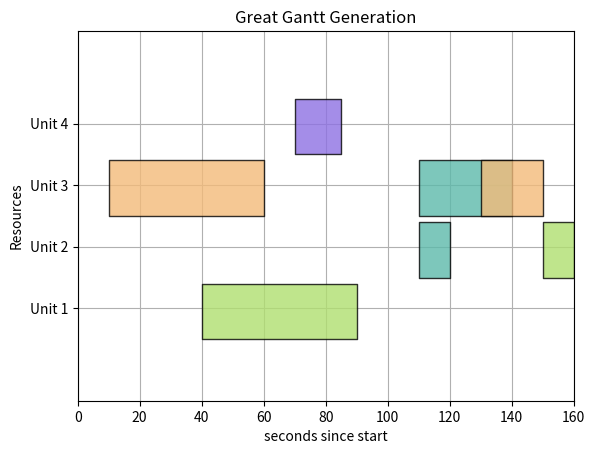

The matplotlib source for this figure: (Note: this script raises an exception after producing the figure.)
# author          :Dominik Bleidorn (INOSIM)
# date            :2022-04-28
# python_version  :3.9
# version         :0.1

import matplotlib.pyplot as plt
from matplotlib.colors import hsv_to_rgb
import math
from collections import defaultdict
from datetime import datetime, date


class GanttPlotter:
    def __init__(self, resources=None, jobs=None):
        if resources is None:
            resources = []
        if jobs is None:
            jobs = []
        self._tickdistance = 10
        self._barheight = 9
        self._jobs = jobs
        self._resources = resources

        self._job_color_dict = {}

    def add_resource(self, resource_name):
        self._resources.append(resource_name)

    def add_job(self, job):
        self._jobs.append(job)

    def _find_yticks(self):
        origin_offset = 5
        yticklabels = []
        yticks = []
        for count, resource_name in enumerate(self._resources):
            yticklabels.append(resource_name)
            ytick_value = origin_offset + (count + 1) * self._tickdistance
            yticks.append(ytick_value)

        return yticks, yticklabels

    def _find_ymaxlim(self):
        return 10 * (len(self._resources) + 2)

    def _find_xmaxlim(self):
        last_endtime = 0
        for job in self._jobs:
            end_time = job.start_time + job.duration
            if end_time > last_endtime:
                last_endtime = end_time

        xmaxlim = last_endtime

        return xmaxlim

    def _generate_colors(self):
        num_colors = len(self._jobs)
        colors = []
        for i in range(0, num_colors):
            hue = math.fmod(i * 0.618033988749895, 1.0)
            saturation = 0.5
            value = math.sqrt(1.0 - math.fmod(i * 0.618033988749895, 0.5))
            next_color = hsv_to_rgb([hue, saturation, value])
            colors.append(next_color)
        return colors

    def generate_gantt(self, title="", save_to_disk=False):

        fig, gnt = plt.subplots()
        yticks, yticklabels = self._find_yticks()

        gnt.set_title(title)

        y_maxlim = self._find_ymaxlim()
        gnt.set_ylim(0, y_maxlim)

        x_maxlim = self._find_xmaxlim()
        gnt.set_xlim(0, x_maxlim)

        gnt.set_xlabel("seconds since start")
        gnt.set_ylabel("Resources")

        gnt.set_yticks(yticks)
        gnt.set_yticklabels(yticklabels)

        gnt.grid(True)
        gnt.set_axisbelow(True)

        self._generate_color_dict()

        resource_job_dict = defaultdict(list)
        for job in self._jobs:
            resource_name = job.resource
            resource_job_dict[resource_name].append(job)

        resource_count = 0
        for resource, job_list in resource_job_dict.items():
            broken_bars, facecolors = self._generate_bars_for_resource(
                resource, job_list
            )
            lower_yaxis = (resource_count + 1) * self._tickdistance
            gnt.broken_barh(
                broken_bars, (lower_yaxis, self._barheight), facecolors=facecolors,
                alpha=0.8, edgecolor='black'
            )
            resource_count = resource_count + 1

        self._add_footnote(gnt)

        legend_labels = [job_name for job_name in self._job_color_dict.keys()]
        plt.legend(legend_labels, bbox_to_anchor=(1.04, 0.6), loc="upper left")

        fig.tight_layout()
        if save_to_disk:
            now = datetime.now()
            dt_string = now.strftime("%d-%m-%Y--%H-%M-%S")
            plt.savefig(f"{dt_string}--Gantt-{title.replace(' ','_')}.png")
        return fig

    def _generate_bars_for_resource(self, resource, job_list):
        broken_bars = [(job.start_time, job.duration) for job in job_list]
        facecolors = [self._get_color_for(job.name) for job in job_list]
        return broken_bars, facecolors

    def _add_footnote(self, gnt):
        import os

        today = date.today()
        user = os.getlogin()
        gnt.annotate(
            f"{today} - {user}",
            xy=(1.0, -0.2),
            xycoords="axes fraction",
            ha="right",
            va="center",
            fontsize=8,
        )

    def example_gantt(self):
        # Declaring a figure "gnt"
        fig, gnt = plt.subplots()

        gnt.set_title("Example")

        # Setting Y-axis limits
        gnt.set_ylim(0, 50)

        # Setting X-axis limits
        gnt.set_xlim(0, 160)

        # Setting labels for x-axis and y-axis
        gnt.set_xlabel("seconds since start")
        gnt.set_ylabel("Processor")

        # Setting ticks on y-axis
        gnt.set_yticks([15, 25, 35])
        # Labelling tickes of y-axis
        gnt.set_yticklabels(["1", "2", "3"])

        # Setting graph attribute
        gnt.grid(True)

        # Declaring a bar in schedule
        gnt.broken_barh([(40, 50)], (30, 9), facecolors=("tab:orange"))

        # Declaring multiple bars in at same level and same width
        gnt.broken_barh(
            [(110, 10), (150, 10)], (10, 9), facecolors=["tab:blue", "tab:orange"]
        )

        gnt.broken_barh(
            [(10, 50), (100, 20), (130, 10)], (20, 9), facecolors=("tab:red")
        )

        self._add_footnote(gnt)

        fig.tight_layout()
        return fig

    def _get_color_for(self, job_name):
        return self._job_color_dict[job_name]

    def _generate_color_dict(self):
        colors = self._generate_colors()
        for count, job in enumerate(self._jobs):
            self._job_color_dict[job.name] = colors[count]


class GanttJob:
    def __init__(self, start_time, duration, resource, name):
        self.start_time = start_time
        self.duration = duration
        self.resource = resource
        self.name = name


if __name__ == "__main__":
    resources = ["Unit 1", "Unit 2", "Unit 3"]
    task1 = GanttJob(40, 50, "Unit 1", "Job1")

    task2 = GanttJob(110, 10, "Unit 2", "Job2")
    task3 = GanttJob(150, 10, "Unit 2", "Job1")

    task4 = GanttJob(10, 50, "Unit 3", "Job3")
    task5 = GanttJob(110, 30, "Unit 3", "Job2")
    task6 = GanttJob(130, 20, "Unit 3", "Job3")
    task_list = [task1, task2, task3, task4, task5, task6]

    my_plotter = GanttPlotter(resources=resources, jobs=task_list)

    new_resource = "Unit 4"
    new_task = GanttJob(70, 15, "Unit 4", "Job4")

    my_plotter.add_resource(new_resource)
    my_plotter.add_job(new_task)

    my_plotter.generate_gantt("Great Gantt Generation")
    plt.show()
